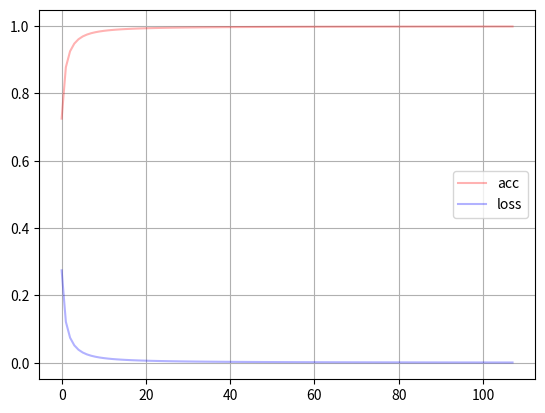

Python code for this plot:
#!/usr/bin/env python
# -*- coding: utf-8 -*-
"""
@File    :   test02.py
@Author  :   Cat 
@Version :   3.11
"""


import numpy as np
from matplotlib import pyplot as plt


def sigmoid(x):
    # S1gnold actiwatlon funct1on:
    return 1 / (1 + np.exp(-x))


def deriv_sigmoid(x):
    # s1gmo1d面数的导数:
    fx = sigmoid(x)
    return fx * (1 - fx)


def mse_loss(y_true, y_pred):
    # Y_true and y-pred are numpy arrays of the same length
    return ((y_true - y_pred) ** 2).mean()


class QurNeuralNetwork:
    # 设置权重和偏执

    def __init__(self) -> None:
        # self.w1 = np.random.normal() * 0.01
        # self.w2 = np.random.normal() * 0.01
        # self.w3 = np.random.normal() * 0.01
        # self.w4 = np.random.normal() * 0.01
        # self.w5 = np.random.normal() * 0.01
        # self.w6 = np.random.normal() * 0.01

        self.w1 = np.random.randn() * 0.01
        self.w2 = np.random.randn() * 0.01
        self.w3 = np.random.randn() * 0.01
        self.w4 = np.random.randn() * 0.01
        self.w5 = np.random.randn() * 0.01
        self.w6 = np.random.randn() * 0.01

        self.b1 = np.random.normal()
        self.b2 = np.random.normal()
        self.b3 = np.random.normal()

        self.acc = []
        self.loss = []

        self.lr = 0.1

    def forward(self, x: np.array):
        self.h1 = sigmoid(self.w1 * x[0] + self.w2 * x[1] + self.b1)
        self.h2 = sigmoid(self.w3 * x[0] + self.w4 * x[1] + self.b2)
        self.o1 = sigmoid(self.w5 * self.h1 + self.w6 * self.h2 + self.b3)
        return self.o1

    def train(self, data, all_true_features):
        # 开始训练
        epochs = 10000
        for epoch in range(epochs):
            for x, y_true in zip(data, all_true_features):
                # 前向传播
                sum_h1 = self.w1 * x[0] + self.w2 * x[1] + self.b1
                h1 = sigmoid(sum_h1)
                sum_h2 = self.w3 * x[0] + self.w4 * x[1] + self.b2
                h2 = sigmoid(sum_h2)
                sum_o1 = self.w5 * h1 + self.w6 * h2 + self.b3
                o1 = sigmoid(sum_o1)
                y_pred = o1

                d_L_d_pred = -2 * (y_true - y_pred)

                # 反向传播
                # o1
                d_y_pred_d_w5 = deriv_sigmoid(sum_o1) * h1
                d_y_pred_d_w6 = deriv_sigmoid(sum_o1) * h2
                d_y_pred_d_b3 = deriv_sigmoid(sum_o1)

                d_y_pred_d_h1 = deriv_sigmoid(sum_o1) * self.w5
                d_y_pred_d_h2 = deriv_sigmoid(sum_o1) * self.w6

                # h1
                d_h1_d_w1 = deriv_sigmoid(sum_h1) * x[0]
                d_h1_d_w2 = deriv_sigmoid(sum_h1) * x[1]
                d_h1_d_b1 = deriv_sigmoid(sum_h1)

                # h2
                d_h2_d_w3 = deriv_sigmoid(sum_h2) * x[0]
                d_h2_d_w4 = deriv_sigmoid(sum_h2) * x[1]
                d_h2_d_b2 = deriv_sigmoid(sum_h2)

                # 权重更新
                self.w5 -= self.lr * d_L_d_pred * d_y_pred_d_w5
                self.w6 -= self.lr * d_L_d_pred * d_y_pred_d_w6
                self.b3 -= self.lr * d_L_d_pred * d_y_pred_d_b3

                self.w1 -= self.lr * d_L_d_pred * d_y_pred_d_h1 * d_h1_d_w1
                self.w2 -= self.lr * d_L_d_pred * d_y_pred_d_h1 * d_h1_d_w2
                self.b1 -= self.lr * d_L_d_pred * d_y_pred_d_h1 * d_h1_d_b1

                self.w3 -= self.lr * d_L_d_pred * d_y_pred_d_h2 * d_h2_d_w3
                self.w4 -= self.lr * d_L_d_pred * d_y_pred_d_h2 * d_h2_d_w4
                self.b2 -= self.lr * d_L_d_pred * d_y_pred_d_h2 * d_h2_d_b2

            if epoch % 20 == 0:
                y_preds = np.apply_along_axis(self.forward, 1, data)
                loss = mse_loss(all_true_features, y_preds)
                self.loss.append(loss)
                self.acc.append(float(1 - loss))
                print(f"第{epoch}轮次,loss:{loss}")

                if loss < 1e-3:
                    break

        self.show_loss()

    def show_loss(self):
        plt.plot(np.array(self.acc), "r", label="acc", alpha=0.3)
        plt.plot(np.array(self.loss), "b", label="loss", alpha=0.3)
        plt.grid()
        plt.legend()
        plt.show()


data = np.array(
    [[-8, -0.5], [19, 6.5], [11, 4.5], [-21, -5.5]]  # Alice  # Bob[11,4.5], # Charlie
)  # diana
# 训练样本标签
all_y_trues = np.array([1, 0, 0, 1])  # ALice  # Bob  # Charlie  # diana
# 训练我们的神经网络
network = QurNeuralNetwork()
# 初始化我们的权重和偏置
network.train(data, all_y_trues)


# 进行预测
emily = np.array([-13, -2.5])  # 128 pounds,63 inches
frank = np.array([14, 2.5])  # 155 pounds, 68 inches
print("Emily: %.3f" % network.forward(emily))  # 0.961 -F
print("Frank: %.3f" % network.forward(frank))  # .056 - M


# loss下降明显

# 第0轮次,loss:0.29203172135097805

# 第9960轮次,loss:0.0001316402451741911
